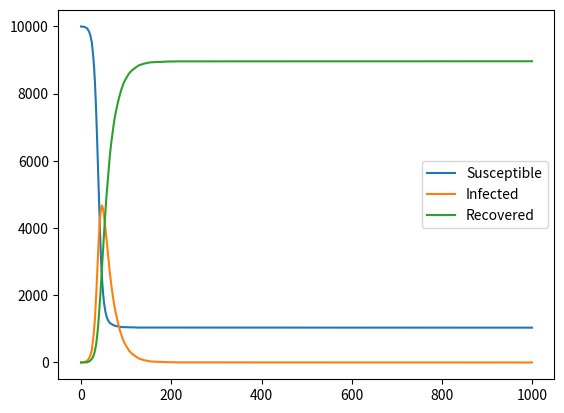

Reproduce this figure in Python.
# Initialize the array 
import numpy as np  
import matplotlib.pyplot as plt  
  
# Initialization parameters  
N = 10000  
I0 = 1  
S0 = N - I0  
R0 = 0  
beta = 0.3  
gamma = 0.05  
  
# Initialize the array  
S = np.zeros(1000)  
I = np.zeros(1000)  
R = np.zeros(1000)  
S[0] = S0  
I[0] = I0  
R[0] = R0  

vaccination_rate = 0.1   
S0_vaccinated = int(S0 * vaccination_rate)  
S0_non_vaccinated = S0 - S0_vaccinated  
  
  
S_vaccinated = np.zeros(1000)  
S_non_vaccinated = np.zeros(1000)  
S_vaccinated[0] = S0_vaccinated  
S_non_vaccinated[0] = S0_non_vaccinated  
I = np.zeros(1000)  
I[0] = I0  
R = np.zeros(1000)  


# SIR model updated to account for vaccinations  
for t in range(1, 1000):  
    
    new_infections = np.random.binomial(S_non_vaccinated[t-1], beta * I[t-1] / N)  
    new_recoveries = np.random.binomial(I[t-1], gamma)  
    S_non_vaccinated[t] = S_non_vaccinated[t-1] - new_infections  
    S_vaccinated[t] = S_vaccinated[t-1]    
    I[t] = I[t-1] + new_infections - new_recoveries  
    R[t] = R[t-1] + new_recoveries  
  
# plot the results
plt.plot(S_vaccinated + S_non_vaccinated, label='Susceptible')  
plt.plot(I, label='Infected')  
plt.plot(R, label='Recovered')  
plt.legend()  
plt.show()